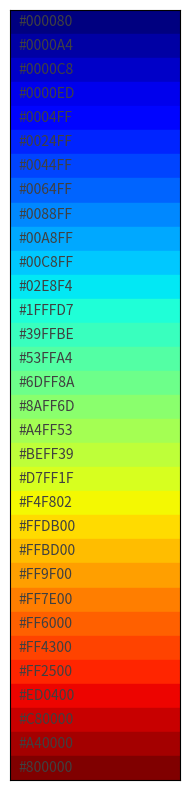

Generate this figure with matplotlib:

import numpy as np
import matplotlib.pyplot as plt
import matplotlib as mpl
from matplotlib.colors import rgb2hex 

fig = plt.figure(figsize=(2,8))
cmap = mpl.cm.jet

N = 31

for i in range(N+1):
	col = cmap(1.*i/N)
	colname = rgb2hex(col).upper()
	plt.fill_between([0,1],[i,i],[i+1,i+1], color=col)
	plt.annotate(text=colname, xy=(0.05,i+.5), color='0.25', ha='left', va='center')


plt.xlim([0,1])
plt.ylim([N+1,0])
plt.xticks([])
plt.yticks([])
plt.tight_layout()

plt.savefig('jet.pdf', dpi=500)


